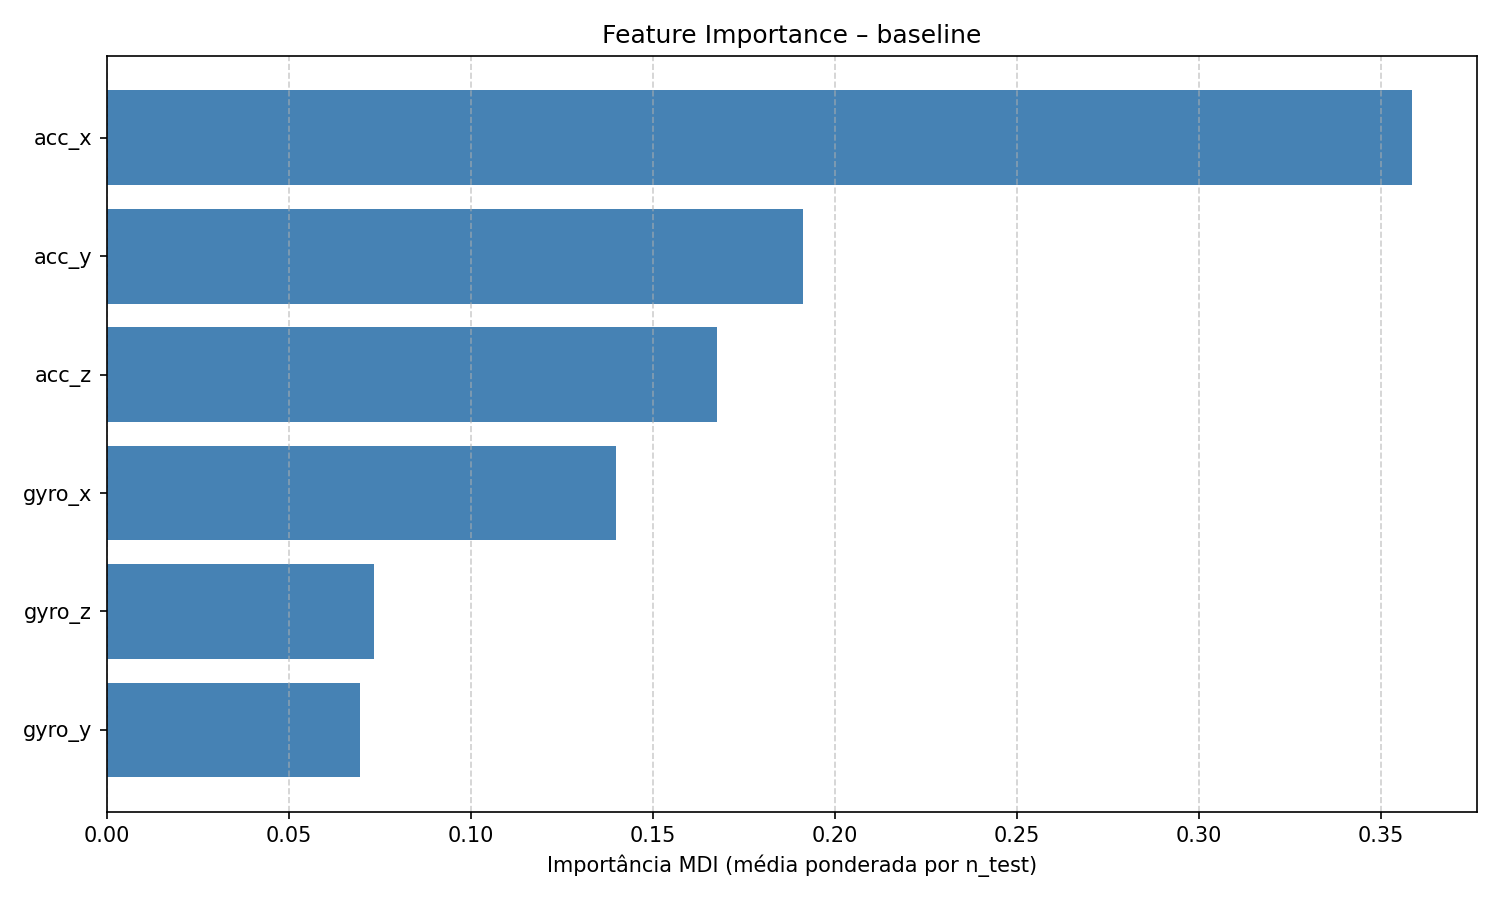

Values plotted in this chart, from the file beside it:
feature, feature_importance_mdi
acc_x, 0.3585
acc_y, 0.1913
acc_z, 0.1675
gyro_x, 0.1399
gyro_z, 0.0733
gyro_y, 0.06956
